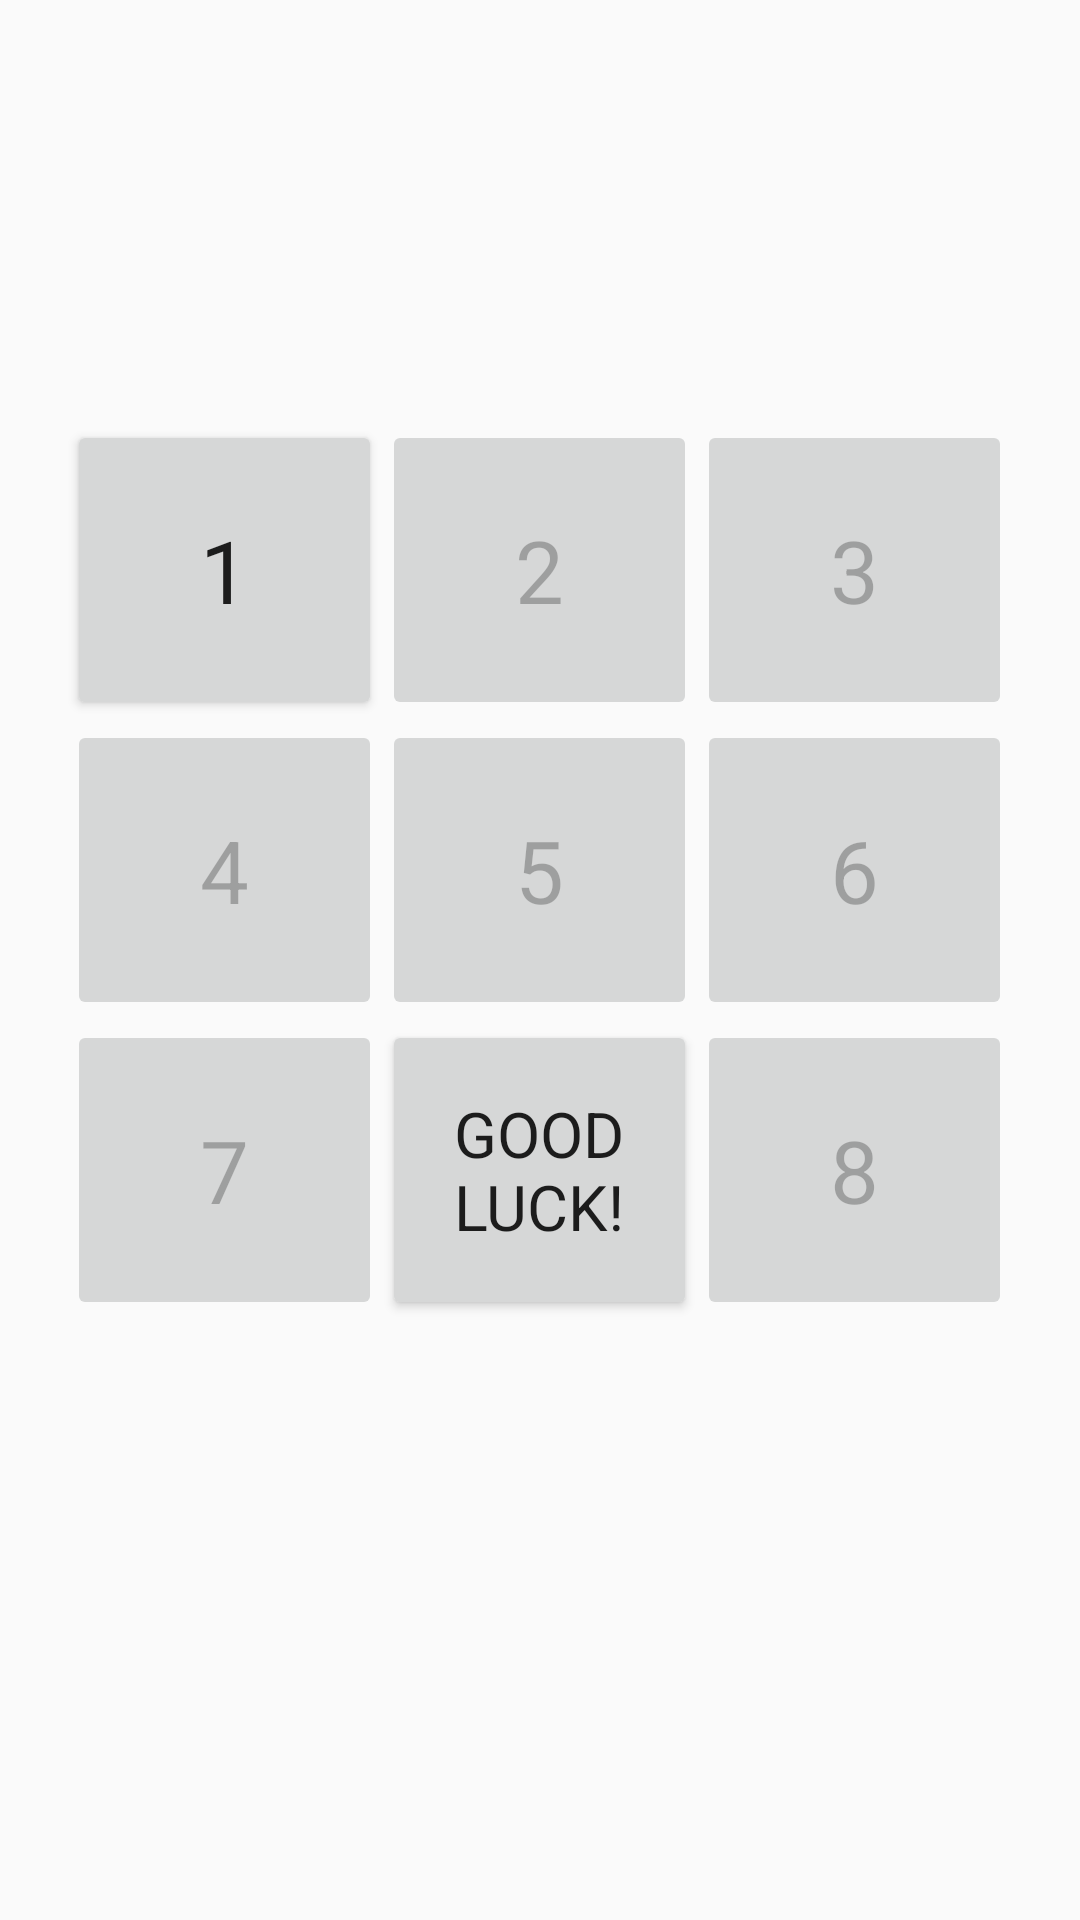

Write the Android layout XML for this screen, with the resource values it uses.
<!-- AndroidManifest.xml: application theme AppTheme -->
<!-- res/layout/fragment_clues.xml -->
<?xml version="1.0" encoding="utf-8"?>
<RelativeLayout xmlns:android="http://schemas.android.com/apk/res/android"
    xmlns:app="http://schemas.android.com/apk/res-auto"
    android:layout_width="match_parent"
    android:layout_height="match_parent">


        <android.support.constraint.ConstraintLayout
            xmlns:tools="http://schemas.android.com/tools"
            android:layout_width="match_parent"
            android:layout_height="match_parent"
            tools:context=".MainActivity">

            <LinearLayout
                android:id="@+id/linearLayout"
                android:layout_width="0dp"
                android:layout_height="match_parent"
                android:layout_marginBottom="8dp"
                android:layout_marginEnd="8dp"
                android:layout_marginStart="8dp"
                android:orientation="vertical"
                android:layout_marginTop="140dp"
                app:layout_constraintEnd_toEndOf="parent"
                app:layout_constraintStart_toStartOf="parent"
                app:layout_constraintTop_toTopOf="parent"
                >

                <LinearLayout
                    android:id="@+id/button-row-1"
                    android:layout_width="match_parent"
                    android:layout_height="100dp"
                    android:orientation="horizontal"
                    android:weightSum="1.08"
                    android:gravity="center_horizontal">

                    <Button
                        android:onClick="onClickbuttonclue1"
                        android:id="@+id/button_clue_1"
                        android:layout_width="0dp"
                        android:layout_height="match_parent"
                        android:layout_weight="0.33"
                        android:fontFamily="sans-serif"
                        android:textSize="29sp"
                        android:text="@string/label_1"
                         />


                    <Button
                        android:onClick="onClickbuttonclue2"
                        android:id="@+id/button_clue_2"
                        android:layout_width="0dp"
                        android:layout_height="match_parent"
                        android:layout_weight="0.33"
                        android:fontFamily="sans-serif"
                        android:textSize="29sp"
                        android:text="@string/label_2"
                        android:enabled="false"/>

                    <Button
                        android:onClick="onClickbuttonclue3"
                        android:id="@+id/button_clue_3"
                        android:layout_width="0dp"
                        android:layout_height="match_parent"
                        android:layout_weight="0.33"
                        android:fontFamily="sans-serif"
                        android:textSize="29sp"
                        android:text="@string/label_3"
                        android:enabled="false"/>
                </LinearLayout>

                <LinearLayout
                    android:id="@+id/button-row-2"
                    android:layout_width="match_parent"
                    android:layout_height="100dp"
                    android:layout_marginTop="@dimen/activity_vertical_margin"
                    android:orientation="horizontal"
                    android:weightSum="1.08"
                    android:gravity="center_horizontal">


                    <Button
                        android:onClick="onClickbuttonclue4"
                        android:id="@+id/button_clue_4"
                        android:layout_width="0dp"
                        android:layout_height="match_parent"
                        android:layout_weight="0.33"
                        android:fontFamily="sans-serif"
                        android:textSize="29sp"
                        android:text="@string/label_4"
                        android:enabled="false"
                        />

                    <Button
                        android:onClick="onClickbuttonclue5"
                        android:id="@+id/button_clue_5"
                        android:layout_width="0dp"
                        android:layout_height="match_parent"
                        android:layout_weight="0.33"
                        android:fontFamily="sans-serif"
                        android:textSize="29sp"
                        android:text="@string/label_5"
                        android:enabled="false"/>

                    <Button
                        android:onClick="onClickbuttonclue6"
                        android:id="@+id/button_clue_6"
                        android:layout_width="0dp"
                        android:layout_height="match_parent"
                        android:layout_weight="0.33"
                        android:fontFamily="sans-serif"
                        android:textSize="29sp"
                        android:text="@string/label_6"
                        android:enabled="false"/>

                </LinearLayout>

                <LinearLayout
                    android:id="@+id/button-row-3"
                    android:layout_width="match_parent"
                    android:layout_height="100dp"
                    android:layout_marginTop="@dimen/activity_vertical_margin"
                    android:orientation="horizontal"
                    android:weightSum="1.08"
                    android:gravity="center_horizontal">


                    <Button
                        android:onClick="onClickbuttonclue7"
                        android:id="@+id/button_clue_7"
                        android:layout_width="0dp"
                        android:layout_height="match_parent"
                        android:layout_weight="0.33"
                        android:fontFamily="sans-serif"
                        android:textSize="29sp"
                        android:text="@string/label_7"
                        android:enabled="false"
                        />
                    <Button
                        android:id="@+id/button_clue_gap"
                        android:layout_width="0dp"
                        android:layout_height="match_parent"
                        android:layout_weight="0.33"
                        android:fontFamily="sans-serif"
                        android:textSize="21sp"
                        android:text="GOOD LUCK!"
                        android:enabled="true"/>

                    <Button
                        android:onClick="onClickbuttonclue8"
                        android:id="@+id/button_clue_8"
                        android:layout_width="0dp"
                        android:layout_height="match_parent"
                        android:layout_weight="0.33"
                        android:fontFamily="sans-serif"
                        android:textSize="29sp"
                        android:text="@string/label_8"
                        android:enabled="false"/>


                </LinearLayout>


            </LinearLayout>

        </android.support.constraint.ConstraintLayout>

</RelativeLayout>
<!-- resources referenced by this layout -->
<resources>
  <string name="label_1"> 1 </string>
  <string name="label_2"> 2 </string>
  <string name="label_3"> 3 </string>
  <string name="label_4"> 4 </string>
  <string name="label_5"> 5 </string>
  <string name="label_6"> 6 </string>
  <string name="label_7"> 7 </string>
  <string name="label_8"> 8 </string>
  <style name="AppTheme" parent="Theme.AppCompat.Light.NoActionBar">
          
          <item name="colorPrimary">@color/colorPrimary</item>
          <item name="colorPrimaryDark">@color/colorPrimaryDark</item>
          <item name="colorAccent">@color/colorAccent</item>
      </style>
  <color name="colorPrimary">#009688</color>
  <color name="colorPrimaryDark">#00796B</color>
  <color name="colorAccent">#FF4081</color>
</resources>
